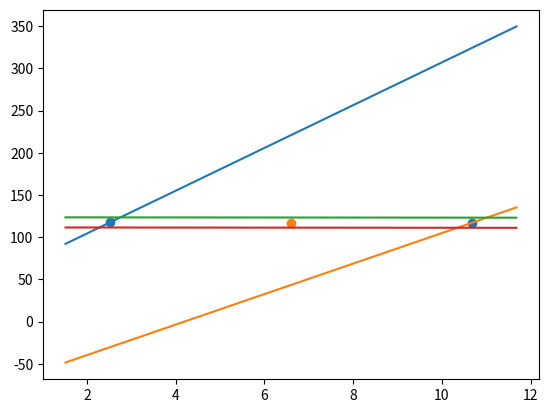
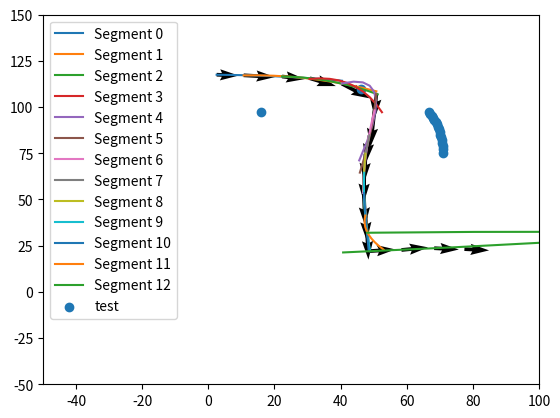

These figures' Python source, in order:
# A class to handle feeding the road splines to the controller
# File created: 08/08/2020
# [redacted]

import numpy as np
from scipy import interpolate
from scipy.optimize import curve_fit
N_POINTS = 4

from collections import namedtuple

class RoadSegment():
	
	Bound = namedtuple('Bound', ['slope', 'offset', 'side'])
	
	def __init__(self, p1:np.array, w1:float, a1:float,
		               p2:np.array, w2:float, a2:float,):
		# p1: road center at start of segment with width w1
		# point p1 has direction angle (radians) a1
		# p2: road center at end of segment with width w2
		# point p2 has direction angle (radians) a2
		self.p1 = p1; self.p2 = p2;
		self.w1 = w1; self.w2 = w2;
		self.a1 = a1; self.a2 = a2;
		# We draw a bounding box around this road segment
		# which has 4 sides, but is not necessarily square
		# we represent it as 4 inequalities
		
		# These are the two bounds on the "cut edge" of the road segment
		self.bounds = [
			self.Bound(slope=np.tan(a1 + np.pi/2), offset=p1, side="<"),
			self.Bound(slope=np.tan(a2 + np.pi/2), offset=p2, side=">"),
		]
		# now we want the two bounds on the road width
		top_1 = np.add(p1, w1*np.array([np.cos(a1 + np.pi/2), np.sin(a1 + np.pi/2)]))
		top_2 = np.add(p2, w2*np.array([np.cos(a2 + np.pi/2), np.sin(a2 + np.pi/2)]))
		upper_bound = self.Bound(slope=(top_2[1]-top_1[1])/(top_2[0]-top_1[0]), offset=top_1, side=">")
		
		b_1 = np.subtract(p1, w1*np.array([np.cos(a1 + np.pi/2), np.sin(a1 + np.pi/2)]))
		b_2 = np.subtract(p2, w2*np.array([np.cos(a2 + np.pi/2), np.sin(a2 + np.pi/2)]))
		lower_bound = self.Bound(slope=(b_2[1]-b_1[1])/(b_2[0]-b_1[0]), offset=b_1, side="<")
		self.bounds.append(upper_bound)
		self.bounds.append(lower_bound)

	@staticmethod
	def check_bound(bound,p):
		print("Bound:\n", bound)
		print("result: ", bound.slope*(p[0]-bound.offset[0]) + bound.offset[1])
		if bound.side == ">" and np.sign(bound.slope) == 1 \
		or bound.side == "<" and np.sign(bound.slope) == -1:
			print("Check ABOVE:")
			res = p[1] >= bound.slope*(p[0]-bound.offset[0]) + bound.offset[1]
			return res
		else:
			print("Check BELOW")
			res =  p[1] < bound.slope*(p[0]-bound.offset[0]) + bound.offset[1]
			return res

	def __contains__(self, p:np.array):
		return all([self.check_bound(b,p) for b in self.bounds])


class Roadrunner():
	def __init__(self, road_center:np.array, road_width:np.array):


		# experiment



		# TODO: check proper sizes of road_center (n_points x 2) and width (n_points x 1)
		self.road_center = road_center
		n_points,_ = np.shape(road_center)
		self.road_width = road_width

		self.angle = np.empty(np.shape(road_width))
		for i in range(n_points-1):
			# arctan2 covers the whole unit circle
			# range is -pi to +pi.
			self.angle[i] = np.arctan2(
				(self.road_center[i+1,1]-self.road_center[i,1]),
				(self.road_center[i+1,0]-self.road_center[i,0]))

		# Fill in the last one based on the second-to-last.
		self.angle[-1] = self.angle[-2]

		# Compute the straight-line distances between points
		self.dists = np.empty(np.shape(road_width))
		for i in range(16):
			self.dists[i] = np.sqrt((road_center[i+1,0]-road_center[i,0])**2 + \
				(road_center[i+1,1]-road_center[i,1])**2)
		self.dists[-1] = self.dists[-2]

		self._dist_to_next = 0.0
		self.p = 0

		self.segments = []

	def new_segment(self, i:int)->callable:
		# Returns a function to represent the next bit of road.
		road_body_frame = self.to_body_frame(road_center[i:i+N_POINTS,:], self.angle[i])

		def fit1(x, a, b, c):

			return a*np.square(x) + b*x + c

		def fit2(x,a,b,c):
			return a/(x+c)
		
		popt_y1, pcov_y1 = curve_fit(fit1, road_body_frame[:,0], road_body_frame[:,1])
		
		fit = fit1; popt_y = popt_y1

		def f(x:np.array or float):

			y = fit(x, *popt_y)
			x_len = 1 if type(x) == float else np.size(x)

			xy = np.hstack([np.reshape(x,(x_len,1)),np.reshape(y, (x_len,1))])
			return self.to_world_frame(xy, rr.angle[rr.p])

		self.segments.append(f)
		if len(self.segments) >= N_POINTS:
			self.segments = self.segments[-N_POINTS-1:]
		return f


	def advance(self, x_new:float, y_new:float)->None:
		# Imagine the road as a set of vectors
		# which are the road center-points with direction pointing to the next point.
		# We want to draw the perpendicular line and
		# determine if we are before that line or after it.
		next_x, next_y = self.road_center[self.p+1]
		
		if np.abs(self.angle[self.p]) < 1e-2: # road is almost straight
			if x_new + self._dist_to_next >= self.dists[self.p]:
				self.p += 1
		else: # road is angled
			# we draw a line perpendicular to the next vector road_dist, road_angle
			# and check which side our point is on.
			slope = np.tan(self.angle[self.p+1] + np.pi/2.0)
			# function is f(x) = slope*(x-next_x) + next_y
			if (slope < 0.0 and slope*(x-next_x)+next_y < 0.0) \
			or (slope > 0.0 and slope*(x-next_x)+next_y > 0.0):
				self.p += 1
				print("advanced p to", self.p)
				self.new_segment(self.p)


	def to_body_frame(self, road_center:np.array, angle:float)->np.array:
		new_center = np.empty(np.shape(road_center))
		new_center[:,0] = np.multiply(road_center[:,0], np.cos(angle)) + \
						  np.multiply(road_center[:,1], np.sin(angle))
		new_center[:,1] = np.multiply(road_center[:,0], -np.sin(angle)) + \
						  np.multiply(road_center[:,1], np.cos(angle))
		return new_center

	def to_world_frame(self, road_center:np.array, angle:float)->np.array:
		new_center = np.empty(np.shape(road_center))
		new_center[:,0] = np.multiply(road_center[:,0], np.cos(angle)) + \
						  np.multiply(road_center[:,1], -np.sin(angle))
		new_center[:,1] = np.multiply(road_center[:,0], np.sin(angle)) + \
						  np.multiply(road_center[:,1], np.cos(angle))
		return new_center



if __name__ == "__main__":
	# road
	road_center = np.array([
	[2.519, 117.514],
	[10.68, 117.192],
	[22.303, 116.549],
	[30.712, 115.585],
	[40.357, 112.691],
	[50.744, 107.226],
	[50.249, 98.224],
	[48.765, 84.721],
	[47.529, 74.754],
	[47.158, 64.466],
	[47.034, 53.535],
	[47.529, 41.318],
	[48.024, 31.994],
	[48.518, 22.028],
	[58.41, 22.671],
	[68.303, 23.635],
	[77.453, 23.153],
	])

	road_width = np.array([
		6.0,
		6.0,
		5.95,
		5.9,
		5.84,
		5.80,
		5.80,
		5.86,
		5.82,
		5.78,
		5.72,
		5.7,
		5.68,
		5.6,
		5.52,
		5.44,
		5.40,
	])

	rr = Roadrunner(road_center, road_width)
	import matplotlib.pyplot as plt


	print("bound test")

	rs = RoadSegment(road_center[0,:], road_width[0],rr.angle[0],
					 road_center[1,:],road_width[1], rr.angle[1])
	print("ends:", road_center[0,:], road_width[0], rr.angle[0])
	print("ends:", road_center[1,:], road_width[1], rr.angle[1])


	print("Box:\n", rs.bounds)

	mp = 0.5*(road_center[0,:] + road_center[1,:])
	print("midpoint", mp)
	print("midpoint is in: ", mp in rs)
	print("endpoint1 is in: ", road_center[0]+1e-6 in rs)
	print("endpoint2 is out: ", road_center[2] not in rs)

	x = np.linspace(road_center[0,0]-1, road_center[1,0]+1,10)
	for i in range(4):
		plt.plot(x, rs.bounds[i].slope*(x-rs.bounds[i].offset[0]) + rs.bounds[i].offset[1])
	plt.scatter([road_center[0,0], road_center[1,0]],[road_center[0,1], road_center[1,1]],)
	plt.scatter([0.5*(road_center[0,0]+ road_center[1,0]),], [0.5*(road_center[0,1]+ road_center[1,1]),])

	'''
	print("change test")
	coords = rr.to_body_frame(road_center, rr.angle[0])
	print("angle", rr.angle)
	print(coords)
	plt.plot(coords[:,0], coords[:,1],label="T(xy)")
	coords = rr.to_world_frame(coords, rr.angle[0])
	print(coords)
	plt.plot(coords[:,0], coords[:,1], label="T(T(xy))", linewidth=3.0)
	plt.plot(road_center[:,0], road_center[:,1], label="xy", linestyle='--')
	plt.legend()
	print("\n\n")
	'''
	fig2, ax = plt.subplots(1,1)
	dists = np.empty(np.shape(road_width))
	for i in range(16):
		dists[i] = np.sqrt((road_center[i+1,0]-road_center[i,0])**2 + \
			(road_center[i+1,1]-road_center[i,1])**2)
	dists[-1] = dists[-2]
	vx = np.multiply(dists, np.cos(rr.angle))
	vy = np.multiply(dists, np.sin(rr.angle))
	ax.quiver(road_center[:,0], road_center[:,1], vx, vy)

	for i in range(0,len(road_width)-N_POINTS):
		rr.p = i
		f = rr.new_segment(i)
		start = rr.to_body_frame(road_center[i:i+1,:], rr.angle[i])
		end = rr.to_body_frame(road_center[i+N_POINTS:i+N_POINTS+1,:], rr.angle[i])
		
		x = np.linspace(start[0,0], end[0,0], 10)
		
		xfx = rr.to_world_frame(f(x), rr.angle[i])
		xfx = f(x)
		ax.plot(xfx[:,0], xfx[:,1], label="Segment {}".format(i))

	rr.p = 1

	points = np.empty((20,2))
	x = rr.road_center[rr.p,0]
	for i in range(20):

		xy = rr.segments[-2](x)
		print("xy", xy)
		points[i,:] = xy
		x += 1.0*np.cos(rr.angle[rr.p])
		xy[0,1] += 1.*np.sin(rr.angle[rr.p])
		rr.advance(x, xy[0,1])

	plt.scatter(points[:,0], points[:,1], label="test")
	plt.xlim(-50,100)
	plt.ylim(-50,150)
	plt.legend()
	plt.show()